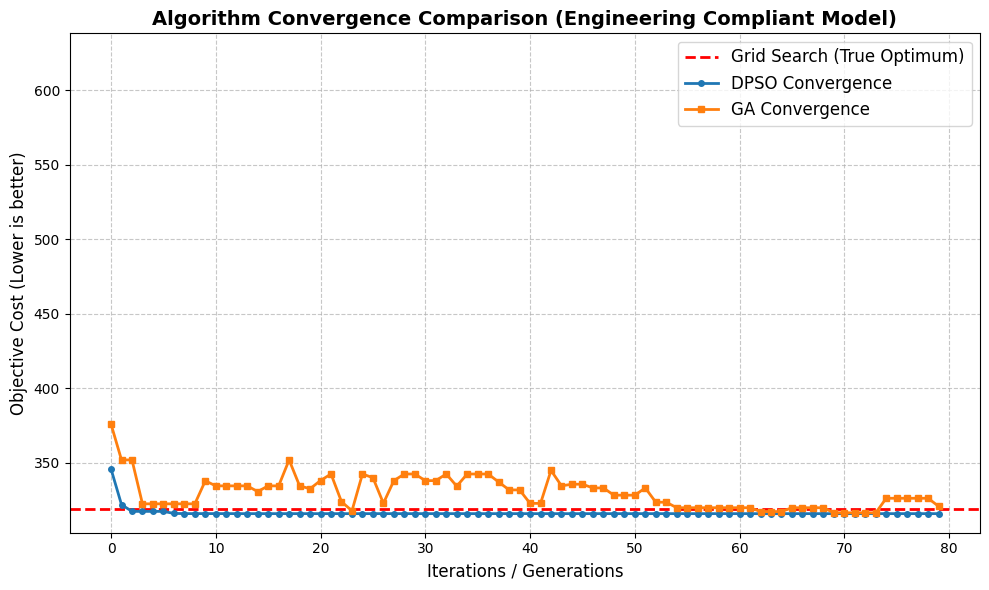

Source code (Python):
# -*- coding: utf-8 -*-
"""
独立模块：锚栓笼多算法竞速对标框架 (合规升级版)
功能：结合 NB/T 10311-2019 等规范，对比 网格搜索(Grid Search)、粒子群(PSO) 和 遗传算法(GA)
"""

import numpy as np
import matplotlib.pyplot as plt
import time
import math

# 设置绘图中文字体
plt.rcParams['font.sans-serif'] = ['SimHei', 'Microsoft YaHei', 'Arial Unicode MS']
plt.rcParams['axes.unicode_minus'] = False

# ================= 1. 物理问题定义与边界条件 =================
# 外部极限输入载荷 (假设 5MW-6MW 级别风机)
M_EXTREME = 85000.0  # 极限弯矩 (kN.m)
N_EXTREME = 4000.0  # 极限下压轴力 (kN)
D_REBAR = 0.032  # 底板主筋直径 (m)

# 【规范修正 1】施工振捣净距：大体积混凝土建议至少 100mm (0.10m)
MIN_CLEARANCE = 0.10

# 【规范修正 2】锚栓材料力学库 (以风电常用的 42CrMo, 10.9级高强锚栓为例)
# T_yield: 屈服拉力(kN) = 截面积(mm2) * 900MPa / 1000
# 预紧力设定为屈服拉力的 70%
BOLT_DB = {
    0: {'name': 'M42', 'T_yield': 1008.0, 'd_sleeve': 0.065, 'price': 1.0},
    1: {'name': 'M48', 'T_yield': 1323.0, 'd_sleeve': 0.075, 'price': 1.3},
    2: {'name': 'M56', 'T_yield': 1827.0, 'd_sleeve': 0.085, 'price': 1.8}
}

# 设计变量空间 (Bounds)
# X = [PCD, N_bolts, Bolt_Type]
BOUNDS = [
    (4.0, 6.0),  # PCD: 4.0m ~ 6.0m
    (80, 200),  # N_bolts: 80 ~ 200 (离散，4的倍数)
    (0, 2)  # Bolt_Type: 0, 1, 2
]

# ================= 2. 核心适应度函数 (Fitness Function) =================
EVAL_COUNT = 0


def evaluate_design(x):
    global EVAL_COUNT
    EVAL_COUNT += 1

    # 基因解码
    pcd = x[0]
    n_bolts = int(round(x[1] / 4.0) * 4)
    bolt_type_idx = int(round(max(0, min(2, x[2]))))
    bolt_prop = BOLT_DB[bolt_type_idx]

    # 【规范修正 3】目标函数：锚栓造价 + 法兰盘非线性材料成本
    # 法兰体积与 PCD^2 呈正相关(因外径增加且需要更厚以抗弯)，这里用平方关系模拟造价激增
    cost = n_bolts * bolt_prop['price'] + 150.0 * (pcd / 4.0) ** 2

    penalty = 0.0

    # 【规范修正 4】力学红线：预应力与法兰脱开验算 (刚度等效法)
    # 计算单根锚栓承受的最大外部等效拉力
    t_ext = (4.0 * M_EXTREME / pcd - N_EXTREME) / n_bolts

    # 锚栓预紧力 P0 (通常取屈服强度的 70%)
    p0_pretension = 0.7 * bolt_prop['T_yield']

    # 锚栓-混凝土体系的受拉刚度比 (通常钢:砼的刚度分配系数约为 0.2)
    stiffness_ratio = 0.2

    # 验算 A：防止法兰盘与混凝土受拉脱开 (Decompression Check)
    # 脱缝临界外部拉力 = P0 / (1 - stiffness_ratio)
    t_separation = p0_pretension / (1.0 - stiffness_ratio)
    if t_ext > t_separation:
        penalty += (t_ext - t_separation) * 50000.0  # 惩罚

    # 验算 B：防止锚栓在叠加拉力下屈服失效 (Yield Check)
    # 实际锚栓内力 = 预紧力 + 分担的外部拉力
    f_bolt_actual = p0_pretension + stiffness_ratio * t_ext
    # 安全系数管控：最大内力不得超过屈服强度的 90%
    if f_bolt_actual > 0.9 * bolt_prop['T_yield']:
        penalty += (f_bolt_actual - 0.9 * bolt_prop['T_yield']) * 50000.0

    # 验算 C：施工空间红线 (钢筋穿插与振捣空间)
    arc_spacing = (math.pi * pcd) / n_bolts
    clear_gap = arc_spacing - bolt_prop['d_sleeve']
    required_space = D_REBAR + MIN_CLEARANCE

    if clear_gap < required_space:
        penalty += (required_space - clear_gap) * 100000.0

    return cost + penalty


# ================= 3. 算法 1：上帝视角网格搜索 (Grid Search) =================
def run_grid_search():
    global EVAL_COUNT
    EVAL_COUNT = 0
    best_cost = float('inf')
    best_x = None

    pcd_range = np.arange(BOUNDS[0][0], BOUNDS[0][1] + 0.05, 0.05)
    n_range = np.arange(BOUNDS[1][0], BOUNDS[1][1] + 4, 4)
    type_range = [0, 1, 2]

    start_time = time.time()
    for pcd in pcd_range:
        for n in n_range:
            for t in type_range:
                x = [pcd, n, t]
                fit = evaluate_design(x)
                if fit < best_cost:
                    best_cost = fit
                    best_x = x

    return best_x, best_cost, time.time() - start_time, EVAL_COUNT


# ================= 4. 算法 2：离散粒子群算法 (DPSO) =================
def run_pso(pop_size=30, max_iter=50):
    global EVAL_COUNT
    EVAL_COUNT = 0

    dim = 3
    pos = np.zeros((pop_size, dim))
    pos[:, 0] = np.random.uniform(BOUNDS[0][0], BOUNDS[0][1], pop_size)
    pos[:, 1] = np.random.uniform(BOUNDS[1][0], BOUNDS[1][1], pop_size)
    pos[:, 2] = np.random.uniform(BOUNDS[2][0], BOUNDS[2][1], pop_size)

    vel = np.random.uniform(-1, 1, (pop_size, dim))
    pbest_pos = pos.copy()
    pbest_fit = np.array([evaluate_design(p) for p in pos])
    gbest_pos = pbest_pos[np.argmin(pbest_fit)]
    gbest_fit = np.min(pbest_fit)

    history = []
    start_time = time.time()

    w, c1, c2 = 0.5, 1.5, 1.5
    for i in range(max_iter):
        r1, r2 = np.random.rand(pop_size, dim), np.random.rand(pop_size, dim)
        vel = w * vel + c1 * r1 * (pbest_pos - pos) + c2 * r2 * (gbest_pos - pos)
        pos = pos + vel

        for d in range(dim):
            pos[:, d] = np.clip(pos[:, d], BOUNDS[d][0], BOUNDS[d][1])

        fits = np.array([evaluate_design(p) for p in pos])
        better_mask = fits < pbest_fit
        pbest_pos[better_mask] = pos[better_mask]
        pbest_fit[better_mask] = fits[better_mask]

        if np.min(pbest_fit) < gbest_fit:
            gbest_fit = np.min(pbest_fit)
            gbest_pos = pbest_pos[np.argmin(pbest_fit)]

        history.append(gbest_fit)

    return gbest_pos, gbest_fit, time.time() - start_time, EVAL_COUNT, history


# ================= 5. 算法 3：遗传算法 (GA) =================
def run_ga(pop_size=30, max_iter=50):
    global EVAL_COUNT
    EVAL_COUNT = 0

    dim = 3
    pop = np.zeros((pop_size, dim))
    pop[:, 0] = np.random.uniform(BOUNDS[0][0], BOUNDS[0][1], pop_size)
    pop[:, 1] = np.random.uniform(BOUNDS[1][0], BOUNDS[1][1], pop_size)
    pop[:, 2] = np.random.uniform(BOUNDS[2][0], BOUNDS[2][1], pop_size)

    history = []
    start_time = time.time()

    for i in range(max_iter):
        fits = np.array([evaluate_design(p) for p in pop])
        best_fit = np.min(fits)
        history.append(best_fit)

        inv_fits = 1.0 / (fits + 1e-6)
        probs = inv_fits / np.sum(inv_fits)
        indices = np.random.choice(pop_size, size=pop_size, p=probs)
        new_pop = pop[indices].copy()

        for j in range(0, pop_size, 2):
            if np.random.rand() < 0.8 and j + 1 < pop_size:
                pt = np.random.randint(1, dim)
                temp = new_pop[j, pt:].copy()
                new_pop[j, pt:] = new_pop[j + 1, pt:]
                new_pop[j + 1, pt:] = temp

        for j in range(pop_size):
            if np.random.rand() < 0.2:
                d = np.random.randint(dim)
                new_pop[j, d] += np.random.normal(0, (BOUNDS[d][1] - BOUNDS[d][0]) * 0.1)
                new_pop[j, d] = np.clip(new_pop[j, d], BOUNDS[d][0], BOUNDS[d][1])

        pop = new_pop

    fits = np.array([evaluate_design(p) for p in pop])
    best_idx = np.argmin(fits)
    return pop[best_idx], fits[best_idx], time.time() - start_time, EVAL_COUNT, history


# ================= 6. 运行与结果对比 =================
if __name__ == "__main__":
    print("=" * 75)
    print(" 🚀 锚栓笼接口协同优化：多算法竞速对标测试 (合规工程版)")
    print("=" * 75)

    print("正在运行 全局网格搜索 (寻找绝对最优基准)...")
    gs_x, gs_fit, gs_time, gs_evals = run_grid_search()

    print("正在运行 离散粒子群算法 (DPSO)...")
    pso_x, pso_fit, pso_time, pso_evals, pso_hist = run_pso(pop_size=50, max_iter=80)

    print("正在运行 遗传算法 (GA)...")
    ga_x, ga_fit, ga_time, ga_evals, ga_hist = run_ga(pop_size=50, max_iter=80)


    def decode_and_format(x):
        pcd = x[0]
        n_bolts = int(round(x[1] / 4.0) * 4)
        b_type = BOLT_DB[int(round(max(0, min(2, x[2]))))]['name']
        return f"PCD={pcd:.2f}m, N={n_bolts}根, 型号={b_type}"


    print("\n" + "=" * 75)
    print(
        f"{'算法名称':<12} | {'最终寻优结果 (PCD, 数量, 型号)':<35} | {'造价指数':<8} | {'耗时(s)':<6} | {'评估次数'}")
    print("-" * 75)
    print(f"{'Grid Search':<12} | {decode_and_format(gs_x):<35} | {gs_fit:<8.2f} | {gs_time:<6.2f} | {gs_evals}")
    print(f"{'DPSO':<12} | {decode_and_format(pso_x):<35} | {pso_fit:<8.2f} | {pso_time:<6.2f} | {pso_evals}")
    print(f"{'GA':<12} | {decode_and_format(ga_x):<35} | {ga_fit:<8.2f} | {ga_time:<6.2f} | {ga_evals}")
    print("=" * 75)

    plt.figure(figsize=(10, 6))
    plt.axhline(y=gs_fit, color='r', linestyle='--', linewidth=2, label='Grid Search (True Optimum)')
    plt.plot(pso_hist, label='DPSO Convergence', linewidth=2, marker='o', markersize=4)
    plt.plot(ga_hist, label='GA Convergence', linewidth=2, marker='s', markersize=4)

    plt.title('Algorithm Convergence Comparison (Engineering Compliant Model)', fontsize=14, fontweight='bold')
    plt.xlabel('Iterations / Generations', fontsize=12)
    plt.ylabel('Objective Cost (Lower is better)', fontsize=12)

    # 动态适应 Y 轴范围，过滤严重惩罚值
    plt.ylim(gs_fit * 0.95, gs_fit * 2.0)
    plt.grid(True, linestyle='--', alpha=0.7)
    plt.legend(fontsize=12)
    plt.tight_layout()
    plt.show()
